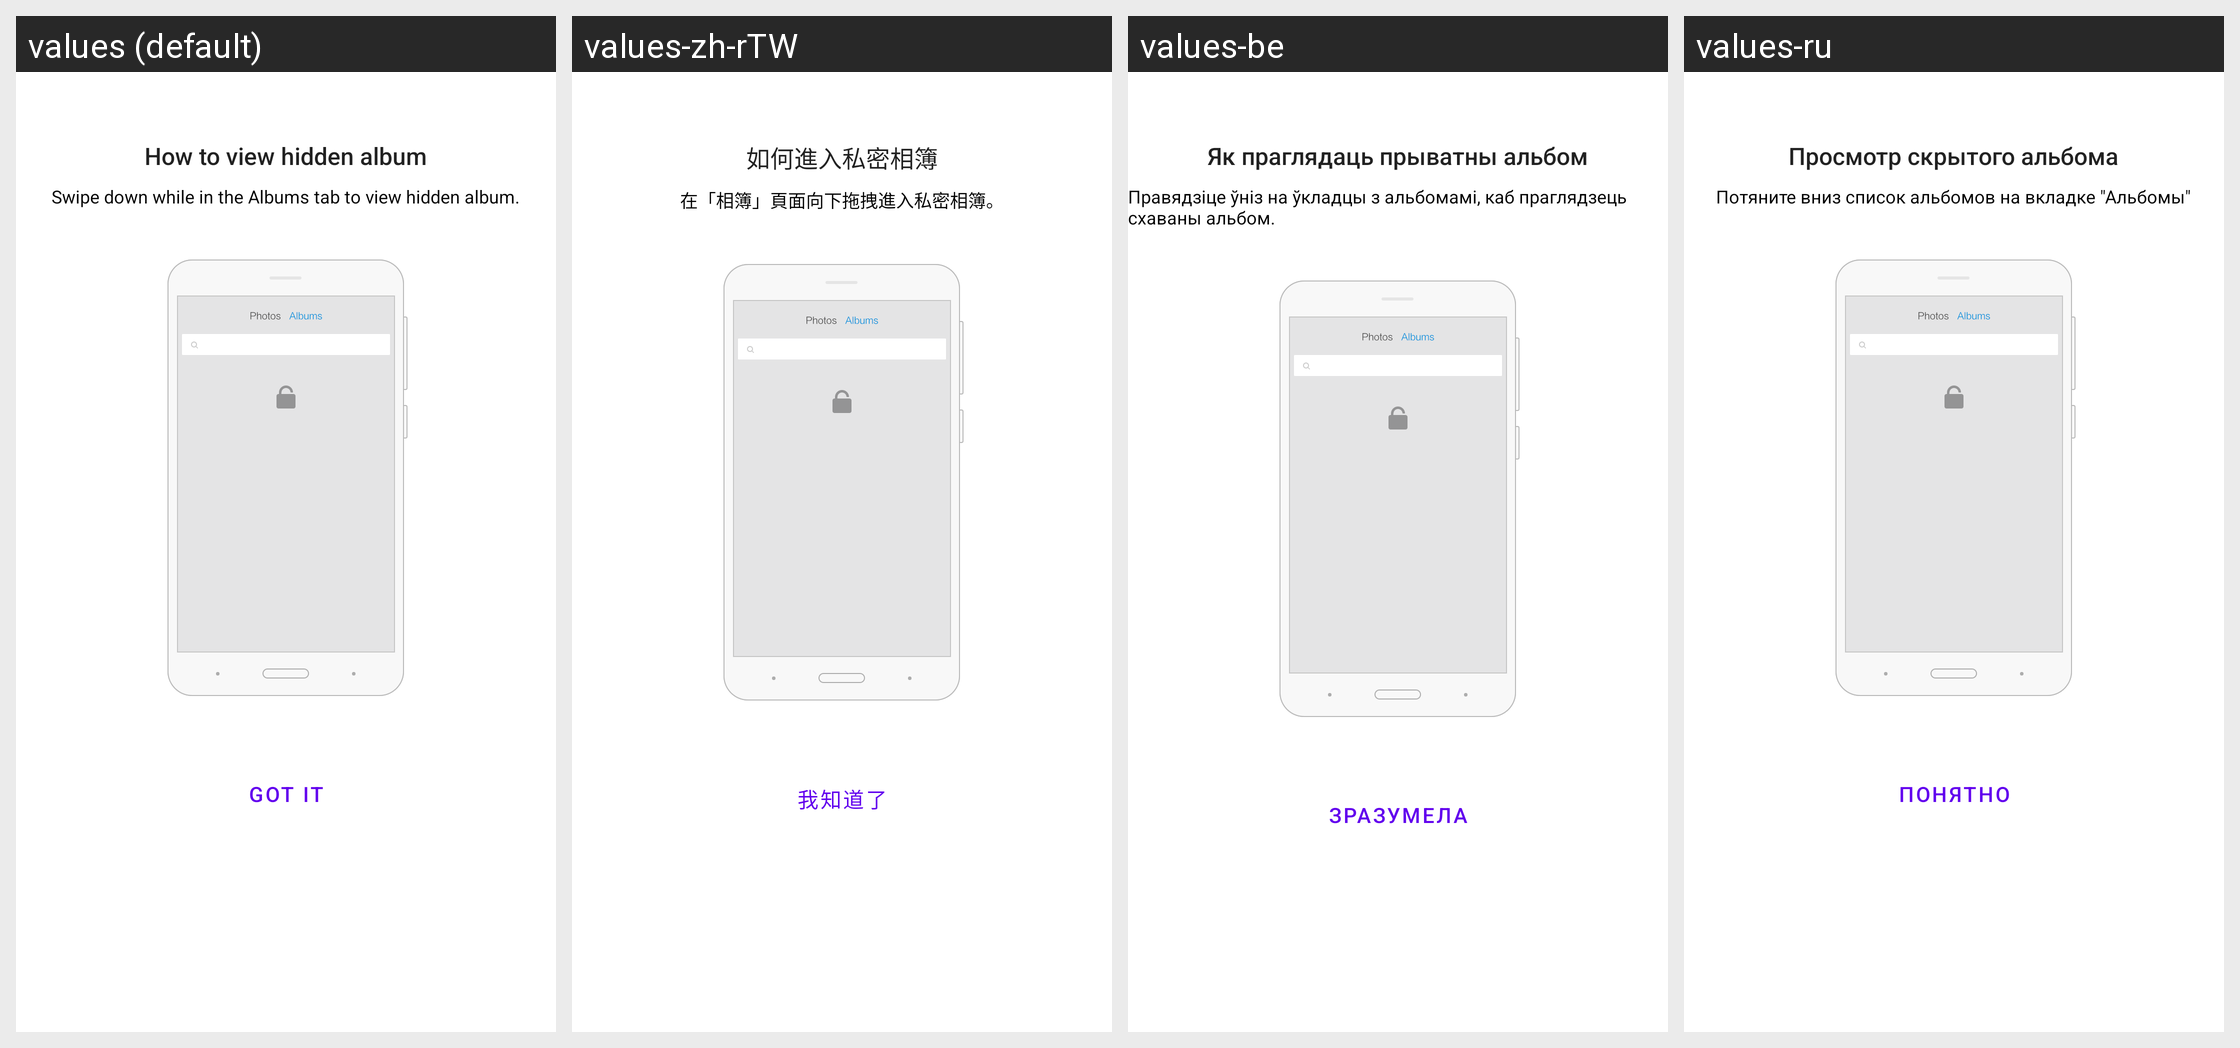

Translations of the strings shown on this Android screen, per locale in the grid:
Android screen res/layout/secret_tip_dialog.xml rendered under 4 locales, left to right: values (default), values-zh-rTW, values-be, values-ru. Device: Nexus 5 (rendered at 1080×1920; each locale shown at half size, 540×960, under a caption strip naming it); theme Theme.MaterialComponents.DayNight.NoActionBar.
Other locales in the repository, not shown: values-as-rIN, values-bn-rIN, values-bs, values-cs, values-da, values-de, values-el, values-es-rUS, values-et-rEE, values-fr, values-hr, values-hu, values-kk-rKZ, values-lt, values-lv, values-me-rME, values-mk-rMK, values-ml-rIN, values-mr-rIN, values-ms-rMY, values-my-rMM, values-nb, values-pl, values-sr, values-sv, values-ta-rIN, values-ur-rPK, values-uz-rUZ, values-vi, values-zh-rCN, values-zh-rHK.
Strings drawn on this screen, with the default value and each locale's value (text and hints the layout hard-codes, and strings that could not be matched under every locale, appear in the picture but are not listed):

alert_secret_album_title
  values: How to view hidden album
  values-zh-rTW: 如何進入私密相簿
  values-be: Як праглядаць прыватны альбом
  values-ru: Просмотр скрытого альбома

alert_secret_album_message
  values: Swipe down while in the Albums tab to view hidden album.
  values-zh-rTW: 在「相簿」頁面向下拖拽進入私密相簿。
  values-be: Правядзіце ўніз на ўкладцы з альбомамі, каб праглядзець схаваны альбом.
  values-ru: Потяните вниз список альбомов на вкладке "Альбомы"

alert_secret_album_enter
  values: Got it
  values-zh-rTW: 我知道了
  values-be: Зразумела
  values-ru: Понятно
